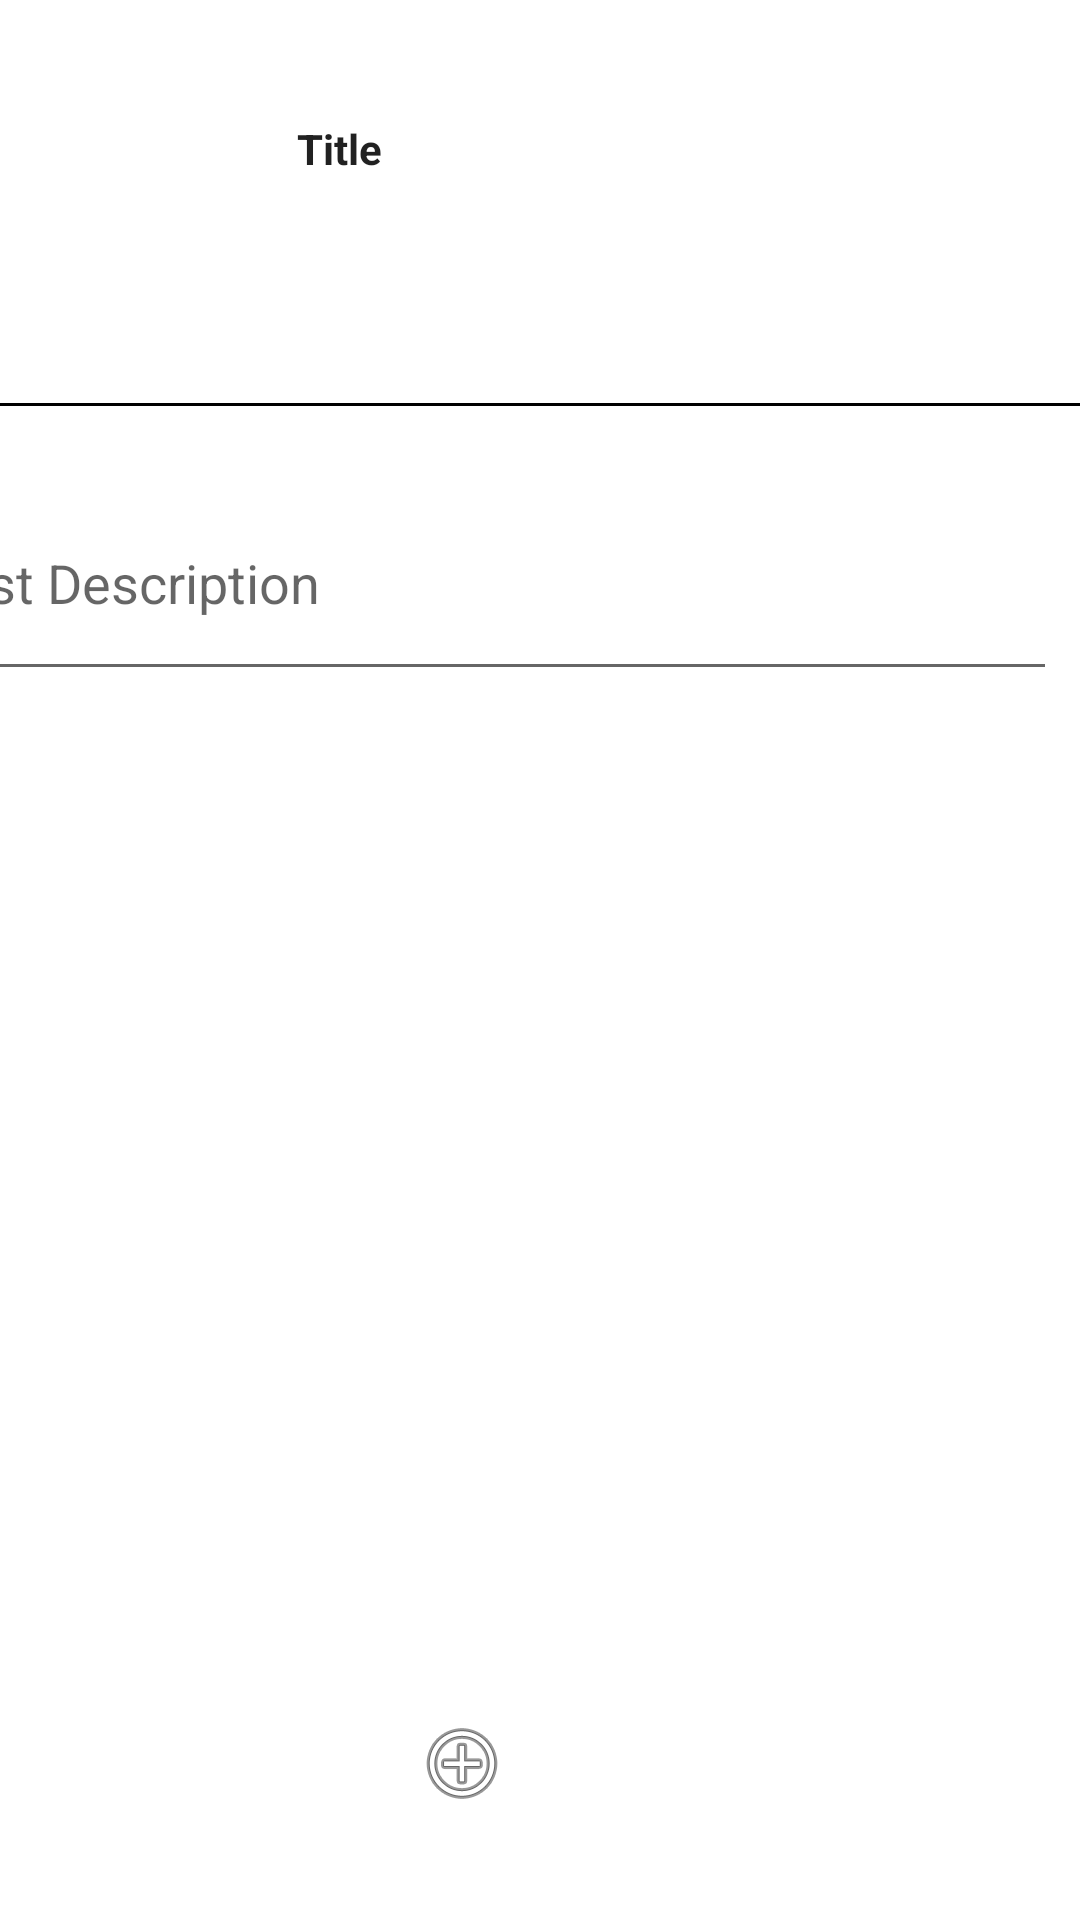

Layout XML and referenced resources for this Android screen:
<!-- AndroidManifest.xml: application theme DarkMood -->
<!-- res/layout/activity_post.xml -->
<?xml version="1.0" encoding="utf-8"?>
<androidx.constraintlayout.widget.ConstraintLayout xmlns:android="http://schemas.android.com/apk/res/android"
    xmlns:app="http://schemas.android.com/apk/res-auto"
    xmlns:tools="http://schemas.android.com/tools"
    android:layout_width="match_parent"
    android:layout_height="match_parent"
    tools:context=".Activity.PostActivity">

    <ImageView
        android:id="@+id/movieimg"
        android:layout_width="75dp"
        android:layout_height="112dp"
        android:layout_alignParentStart="true"
        android:layout_alignParentTop="true"
        android:layout_marginStart="16dp"
        android:layout_marginBottom="8dp"
        android:scaleType="fitXY"
        android:transitionName="mbimagetrans"
        app:layout_constraintBottom_toBottomOf="parent"
        app:layout_constraintStart_toStartOf="parent"
        app:layout_constraintTop_toTopOf="parent"
        app:layout_constraintVertical_bias="0.005" />

    <View
        android:id="@+id/view2"
        android:layout_width="match_parent"
        android:layout_height="1dp"
        android:layout_marginTop="3dp"
        android:layout_marginBottom="488dp"
        android:background="@android:color/black"
        app:layout_constraintBottom_toBottomOf="parent"
        app:layout_constraintEnd_toEndOf="parent"
        app:layout_constraintHorizontal_bias="1.0"
        app:layout_constraintStart_toStartOf="parent"
        app:layout_constraintTop_toBottomOf="@+id/movieimg" />

    <TextView
        android:id="@+id/movietitle"
        android:layout_width="230dp"
        android:layout_height="wrap_content"
        android:layout_alignParentStart="true"
        android:transitionName="mbnametrans"
        android:layout_alignParentLeft="true"
        android:layout_alignParentTop="true"
        android:layout_marginStart="8dp"
        android:layout_marginTop="40dp"
        android:maxLines="2"
        android:text="Title"
        android:textAppearance="@style/TextAppearance.AppCompat.Large"
        android:textColor="?android:textColorPrimary"
        android:textSize="14sp"
        android:textStyle="bold"
        app:layout_constraintStart_toEndOf="@+id/movieimg"
        app:layout_constraintTop_toTopOf="parent" />

    <EditText
        android:id="@+id/edit_text_description"
        android:layout_width="382dp"
        android:layout_height="75dp"
        android:layout_marginTop="8dp"
        android:layout_marginEnd="8dp"
        android:layout_marginBottom="16dp"
        android:hint="Post Description"
        android:inputType="textMultiLine"
        app:layout_constraintBottom_toTopOf="@+id/imagepost"
        app:layout_constraintEnd_toEndOf="parent"
        app:layout_constraintTop_toBottomOf="@+id/view2" />

    <ImageView
        android:id="@+id/imagepost"
        android:layout_width="299dp"
        android:layout_height="286dp"
        android:layout_marginBottom="96dp"
        app:layout_constraintBottom_toBottomOf="parent"
        app:layout_constraintEnd_toEndOf="parent"
        app:layout_constraintHorizontal_bias="0.41"
        app:layout_constraintStart_toStartOf="parent" />

    <ImageButton
        android:id="@+id/uploadpic"
        android:layout_width="116dp"
        android:layout_height="73dp"
        android:layout_marginEnd="148dp"
        android:layout_marginBottom="16dp"
        android:clickable="true"
        android:onClick="uploadpic"
        android:background="@android:color/transparent"
        android:src="@android:drawable/ic_menu_add"
        app:layout_constraintBottom_toBottomOf="parent"
        app:layout_constraintEnd_toEndOf="parent" />


</androidx.constraintlayout.widget.ConstraintLayout>
<!-- resources referenced by this layout -->
<resources>
  <style name="DarkMood" parent="Theme.MaterialComponents.DayNight">
  
      </style>
</resources>
